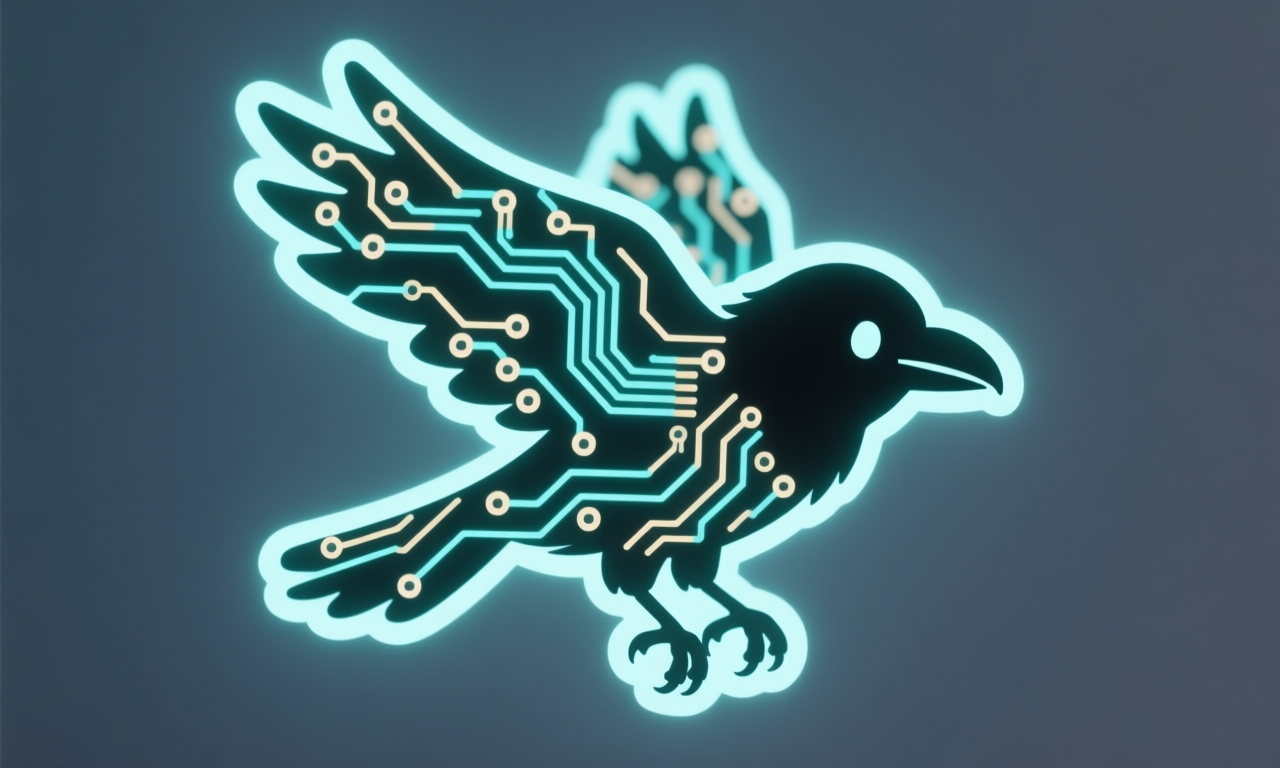
Generation parameters embedded in this image by ComfyUI (PNG 'prompt' text chunk: the API-format workflow graph, JSON):
{"93":{"inputs":{"text":"jpeg compression","clip":["125",0]},"class_type":"CLIPTextEncode","_meta":{"title":"CLIP Text Encode (Prompt)"}},"94":{"inputs":{"vae_name":"qwen_image_vae.safetensors"},"class_type":"VAELoader","_meta":{"title":"Load VAE"}},"96":{"inputs":{"clip_name":null,"type":"qwen_image","device":"default"},"class_type":"CLIPLoader","_meta":{"title":"Load CLIP"}},"97":{"inputs":{"width":1280,"height":768,"length":1,"batch_size":1},"class_type":"EmptyHunyuanLatentVideo","_meta":{"title":"EmptyHunyuanLatentVideo"}},"100":{"inputs":{"text":"stylized glowing silhouette of a raven in flight | the raven is made of electronic circuitry | PCB-style circuit lines | ultra-soft edges, chibi proportions, kawaii proportions | 4k","clip":["125",0]},"class_type":"CLIPTextEncode","_meta":{"title":"CLIP Text Encode (Prompt)"}},"102":{"inputs":{"images":["127",5]},"class_type":"PreviewImage","_meta":{"title":"Preview Image"}},"124":{"inputs":{"unet_name":"qwen-image-Q4_K_M.gguf"},"class_type":"UnetLoaderGGUF","_meta":{"title":"Unet Loader (GGUF)"}},"125":{"inputs":{"clip_name":"Qwen2.5-VL-7B-Instruct-Q4_K_M.gguf","type":"qwen_image"},"class_type":"CLIPLoaderGGUF","_meta":{"title":"CLIPLoader (GGUF)"}},"126":{"inputs":{"filename_prefix":"ComfyUI","images":["127",5]},"class_type":"SaveImage","_meta":{"title":"Save Image"}},"127":{"inputs":{"seed":683381804464476,"steps":20,"cfg":4.5,"sampler_name":"euler","scheduler":"simple","denoise":1.0,"preview_method":"auto","vae_decode":"true","model":["124",0],"positive":["100",0],"negative":["93",0],"latent_image":["97",0],"optional_vae":["94",0]},"class_type":"KSampler (Efficient)","_meta":{"title":"KSampler (Efficient)"}}}